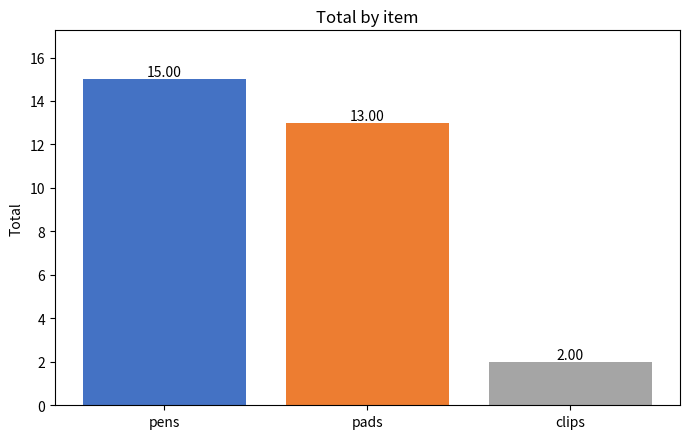

Source code (Python):
import matplotlib
matplotlib.use("Agg")
import matplotlib.pyplot as plt
import matplotlib.image as mpimg
import os
items = [("pens", 10, 1.50), ("pads", 4, 3.25), ("clips", 100, 0.02)]
labels = [n for n, q, p in items]
totals = [round(q * p, 2) for n, q, p in items]
print(labels, totals)
assert totals == [15, 13, 2]
def draw(dpi):
    fig, ax = plt.subplots(figsize=(7, 4.5))
    bars = ax.bar(labels, totals, color=["#4472C4", "#ED7D31", "#A5A5A5"])
    ax.set_title("Total by item")
    ax.set_ylabel("Total")
    ax.set_ylim(0, max(totals) * 1.15)
    for b, v in zip(bars, totals):
        ax.text(b.get_x() + b.get_width() / 2, v, f"{v:.2f}", ha="center", va="bottom")
    fig.tight_layout()
    fig.savefig("totals.png", dpi=dpi)
    plt.close(fig)
    print("bars:", len(bars))
def size():
    im = mpimg.imread("totals.png")
    h, w = im.shape[:2]
    return w, h
draw(120)
w, h = size(); print("dpi120", f"{w}x{h}")
if w < 600 or h < 600:
    draw(150)
    w, h = size(); print("dpi150", f"{w}x{h}")
print("exists", os.path.exists("totals.png"), os.path.getsize("totals.png"), "bytes")
